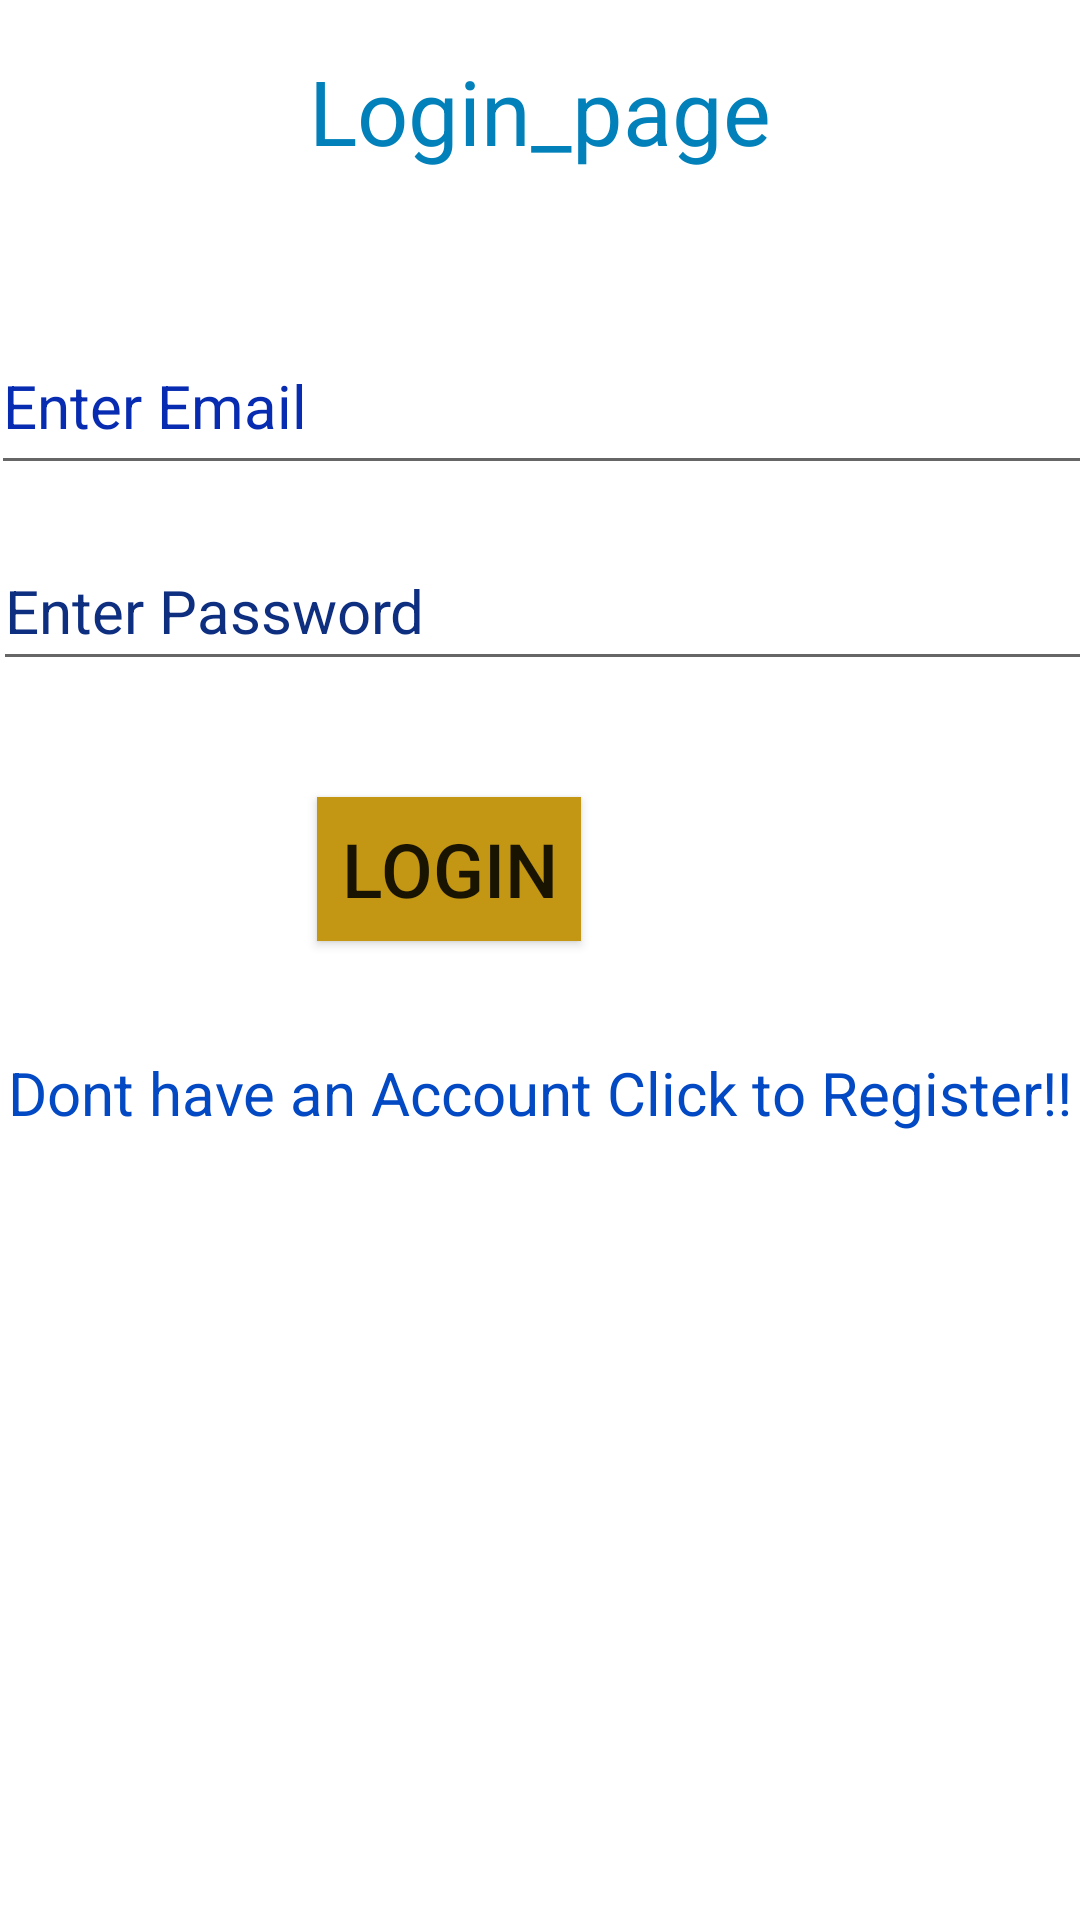

This screen was rendered from an Android layout file. Write that file and the resources it references.
<!-- AndroidManifest.xml: application theme Theme.Login_Registration_Page -->
<!-- res/layout/activity_login.xml -->
<?xml version="1.0" encoding="utf-8"?>
<androidx.constraintlayout.widget.ConstraintLayout xmlns:android="http://schemas.android.com/apk/res/android"
    xmlns:app="http://schemas.android.com/apk/res-auto"
    xmlns:tools="http://schemas.android.com/tools"
    android:layout_width="match_parent"
    android:layout_height="match_parent"
    tools:context=".LoginActivity">
    <TextView
        android:id="@+id/Txt_Gotologin"
        android:layout_width="wrap_content"
        android:layout_height="wrap_content"
        android:backgroundTint="#FFEB3B"
        android:text="Login_page"
        android:textColor="#0180BA"
        android:textSize="30sp"
        app:layout_constraintBottom_toBottomOf="parent"
        app:layout_constraintEnd_toEndOf="parent"
        app:layout_constraintStart_toStartOf="parent"
        app:layout_constraintTop_toTopOf="parent"
        app:layout_constraintVertical_bias="0.028" />

    <EditText
        android:id="@+id/Edt_Email"
        android:layout_width="377dp"
        android:layout_height="56dp"
        android:ems="10"
        android:hint="Enter Email"
        android:inputType="textEmailAddress"
        android:textColor="#2F0563"
        android:textColorHint="#082CB1"
        android:textSize="20sp"
        app:layout_constraintBottom_toBottomOf="parent"
        app:layout_constraintEnd_toEndOf="parent"
        app:layout_constraintHorizontal_bias="0.211"
        app:layout_constraintStart_toStartOf="parent"
        app:layout_constraintTop_toTopOf="parent"
        app:layout_constraintVertical_bias="0.181" />

    <EditText
        android:id="@+id/Edt_pass"
        android:layout_width="382dp"
        android:layout_height="50dp"
        android:ems="10"
        android:hint="Enter Password"
        android:inputType="textPassword"
        android:textColorHint="#0E2E80"
        android:textSize="20sp"
        app:layout_constraintBottom_toBottomOf="parent"
        app:layout_constraintEnd_toEndOf="parent"
        app:layout_constraintHorizontal_bias="0.132"
        app:layout_constraintStart_toStartOf="parent"
        app:layout_constraintTop_toTopOf="parent"
        app:layout_constraintVertical_bias="0.3" />

    <Button
        android:id="@+id/Btn_Login"
        android:layout_width="wrap_content"
        android:layout_height="wrap_content"
        android:background="#080A0C"
        android:backgroundTint="#C39714"
        android:text="Login"
        android:textSize="25sp"
        app:layout_constraintBottom_toBottomOf="parent"
        app:layout_constraintEnd_toEndOf="parent"
        app:layout_constraintHorizontal_bias="0.389"
        app:layout_constraintStart_toStartOf="parent"
        app:layout_constraintTop_toTopOf="parent"
        app:layout_constraintVertical_bias="0.449" />

    <TextView
        android:id="@+id/Txt_GotoReg"
        android:layout_width="wrap_content"
        android:layout_height="wrap_content"
        android:text="Dont have an Account Click to Register!!"
        android:textColor="#0349C3"
        android:textSize="20sp"
        app:layout_constraintBottom_toBottomOf="parent"
        app:layout_constraintEnd_toEndOf="parent"
        app:layout_constraintHorizontal_bias="0.49"
        app:layout_constraintStart_toStartOf="parent"
        app:layout_constraintTop_toTopOf="parent"
        app:layout_constraintVertical_bias="0.572" />



</androidx.constraintlayout.widget.ConstraintLayout>
<!-- resources referenced by this layout -->
<resources>
  <style name="Theme.Login_Registration_Page" parent="Theme.MaterialComponents.DayNight.DarkActionBar">
          
          <item name="colorPrimary">@color/purple_500</item>
          <item name="colorPrimaryVariant">@color/purple_700</item>
          <item name="colorOnPrimary">@color/white</item>
          
          <item name="colorSecondary">@color/teal_200</item>
          <item name="colorSecondaryVariant">@color/teal_700</item>
          <item name="colorOnSecondary">@color/black</item>
          
          <item name="android:statusBarColor">?attr/colorPrimaryVariant</item>
          
      </style>
  <!-- not gathered from this repository: default colours our renderer supplied (Android Studio template values) -->
  <color name="purple_500">#FF6200EE</color>
  <color name="purple_700">#FF3700B3</color>
  <color name="teal_200">#FF03DAC5</color>
  <color name="teal_700">#FF018786</color>
  <color name="black">#FF000000</color>
  <color name="white">#FFFFFFFF</color>
</resources>
